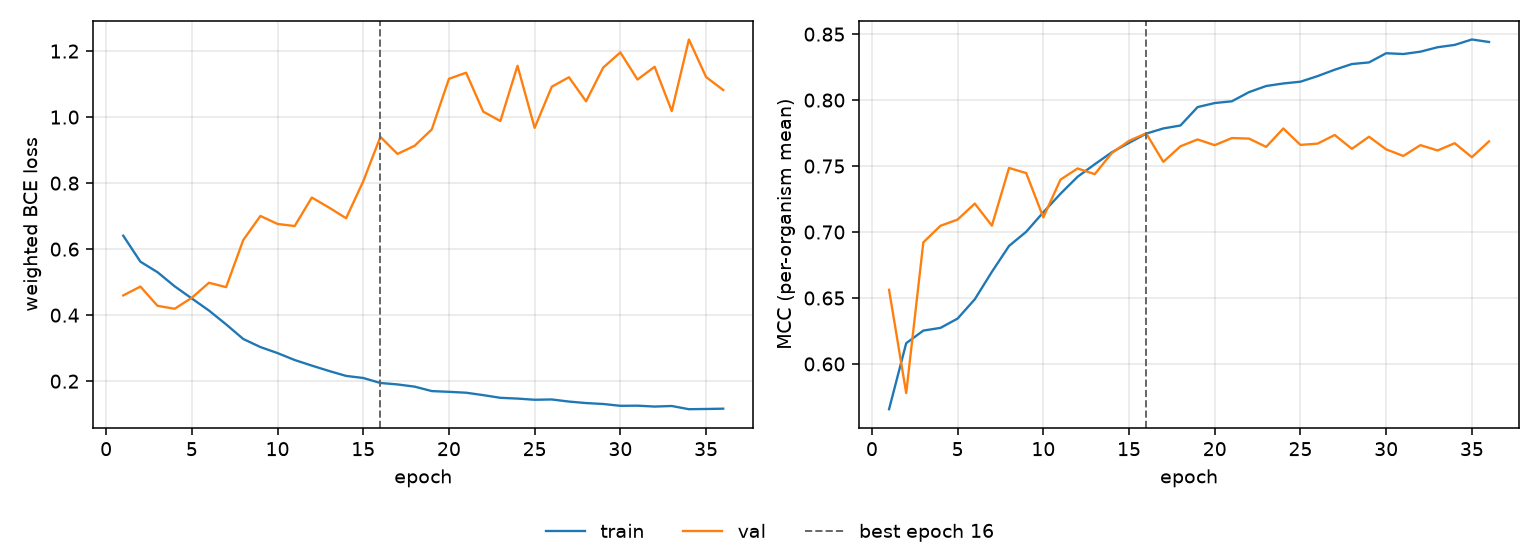

The data file committed next to this chart (first rows):
epoch, tr_loss, vl_loss, tr_mcc, vl_mcc, is_best
1, 0.6407, 0.4598, 0.5657, 0.6562, False
2, 0.562, 0.4866, 0.6157, 0.578, False
3, 0.5301, 0.4282, 0.6253, 0.6922, False
4, 0.4873, 0.4194, 0.6274, 0.7047, False
5, 0.4506, 0.4527, 0.6344, 0.7094, False
6, 0.4139, 0.4982, 0.649, 0.7216, False
7, 0.3721, 0.4848, 0.6699, 0.7048, False
8, 0.3278, 0.6275, 0.6895, 0.7486, False
9, 0.3034, 0.7005, 0.7002, 0.7447, False
10, 0.2851, 0.6764, 0.715, 0.7111, False
11, 0.2641, 0.67, 0.729, 0.7397, False
12, 0.2472, 0.7563, 0.7419, 0.7482, False
13, 0.231, 0.7261, 0.7514, 0.7439, False
14, 0.216, 0.6936, 0.7605, 0.7599, False
15, 0.2097, 0.8055, 0.7676, 0.7691, False
16, 0.1946, 0.9401, 0.7746, 0.7748, True
17, 0.1902, 0.8885, 0.7785, 0.7532, False
18, 0.1834, 0.9132, 0.7808, 0.765, False
19, 0.17, 0.9627, 0.7947, 0.7702, False
20, 0.1677, 1.116, 0.7978, 0.7658, False
21, 0.1651, 1.135, 0.7991, 0.7712, False
22, 0.1578, 1.017, 0.806, 0.7708, False
23, 0.1496, 0.9881, 0.8107, 0.7646, False
24, 0.1473, 1.155, 0.8126, 0.7785, False
25, 0.1437, 0.9674, 0.814, 0.766, False
26, 0.1446, 1.092, 0.8182, 0.767, False
27, 0.1382, 1.121, 0.823, 0.7736, False
28, 0.1337, 1.048, 0.8273, 0.7631, False
29, 0.1309, 1.15, 0.8286, 0.7722, False
30, 0.1254, 1.196, 0.8355, 0.7627, False
31, 0.1258, 1.114, 0.8349, 0.7577, False
32, 0.1231, 1.152, 0.8367, 0.7659, False
33, 0.1248, 1.018, 0.8401, 0.7618, False
34, 0.1151, 1.235, 0.8418, 0.7673, False
35, 0.1158, 1.122, 0.8459, 0.7567, False
36, 0.1167, 1.082, 0.8441, 0.7687, False
